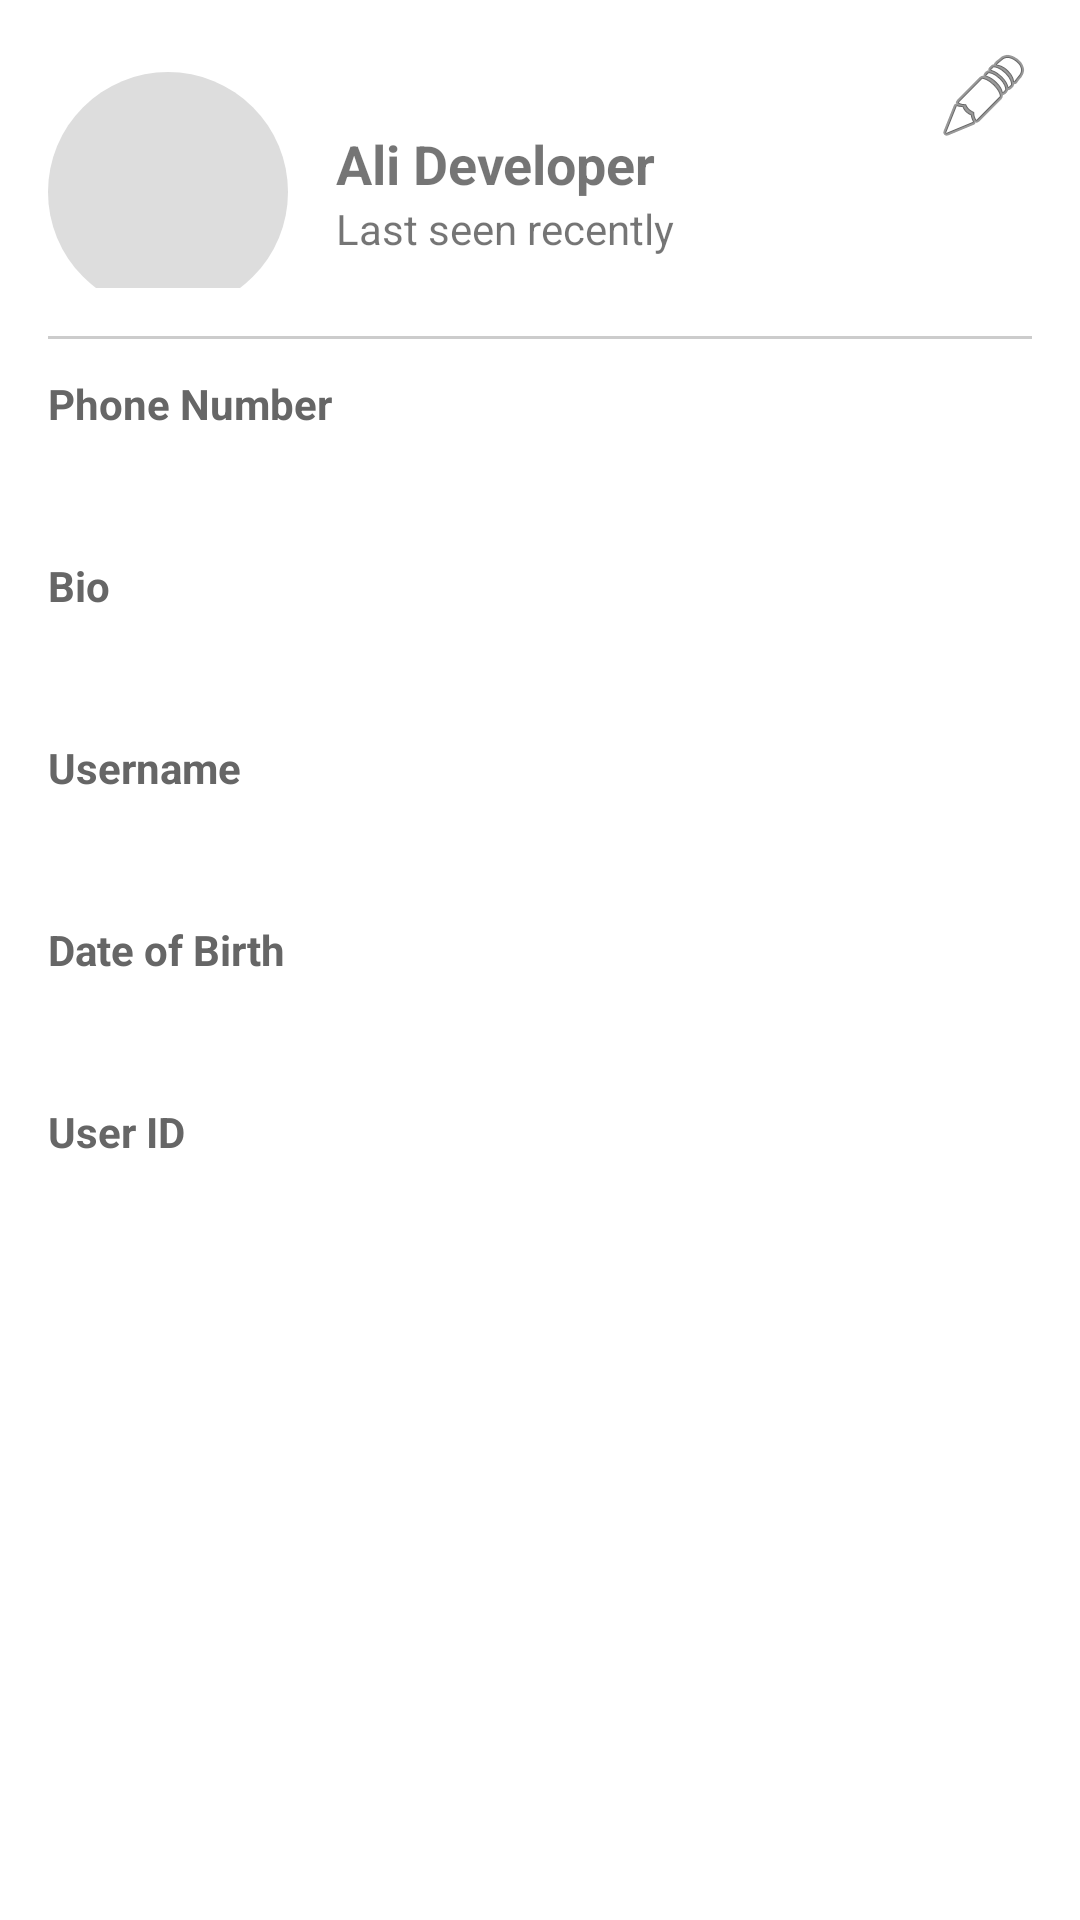

Android layout source for this screen:
<!-- AndroidManifest.xml: application theme Theme.PajoheshGram -->
<!-- res/layout/fragment_profile.xml -->
<?xml version="1.0" encoding="utf-8"?>
<ScrollView xmlns:android="http://schemas.android.com/apk/res/android"
    android:layout_width="match_parent"
    android:layout_height="match_parent"
    android:padding="16dp">

    <LinearLayout
        android:layout_width="match_parent"
        android:layout_height="wrap_content"
        android:orientation="vertical">

        
        <RelativeLayout
            android:layout_width="match_parent"
            android:layout_height="wrap_content"
            android:paddingBottom="16dp">

            <ImageView
                android:id="@+id/profile_image"
                android:layout_width="80dp"
                android:layout_height="80dp"
                android:layout_alignParentStart="true"
                android:layout_centerVertical="true"
                android:layout_marginEnd="16dp"
                android:background="@drawable/avatar_circle"
                android:contentDescription="TODO"
                android:src="@drawable/ic_avatar_placeholder" />

            <LinearLayout
                android:layout_width="wrap_content"
                android:layout_height="wrap_content"
                android:layout_centerVertical="true"
                android:layout_toEndOf="@id/profile_image"
                android:orientation="vertical">

                <TextView
                    android:id="@+id/text_name"
                    android:layout_width="wrap_content"
                    android:layout_height="wrap_content"
                    android:text="Ali Developer"
                    android:textSize="18sp"
                    android:textStyle="bold" />

                <TextView
                    android:id="@+id/text_status"
                    android:layout_width="wrap_content"
                    android:layout_height="wrap_content"
                    android:text="Last seen recently"
                    android:textSize="14sp" />
            </LinearLayout>

            <ImageButton
                android:id="@+id/btn_edit_profile"
                android:layout_width="wrap_content"
                android:layout_height="wrap_content"
                android:layout_alignParentTop="true"
                android:layout_alignParentEnd="true"
                android:background="?attr/selectableItemBackgroundBorderless"
                android:src="@android:drawable/ic_menu_edit" />
        </RelativeLayout>

        
        <View
            android:layout_width="match_parent"
            android:layout_height="1dp"
            android:background="#CCC" />

        <TextView
            style="@style/ProfileLabel"
            android:layout_width="wrap_content"
            android:layout_height="wrap_content"
            android:text="Phone Number" />

        <TextView
            android:id="@+id/text_phone"
            style="@style/ProfileValue"
            android:layout_width="wrap_content"
            android:layout_height="wrap_content" />

        <TextView
            style="@style/ProfileLabel"
            android:layout_width="wrap_content"
            android:layout_height="wrap_content"
            android:text="Bio" />

        <TextView
            android:id="@+id/text_bio"
            style="@style/ProfileValue"
            android:layout_width="wrap_content"
            android:layout_height="wrap_content" />

        <TextView
            style="@style/ProfileLabel"
            android:layout_width="wrap_content"
            android:layout_height="wrap_content"
            android:text="Username" />

        <TextView
            android:id="@+id/text_username"
            style="@style/ProfileValue"
            android:layout_width="wrap_content"
            android:layout_height="wrap_content" />

        <TextView
            style="@style/ProfileLabel"
            android:layout_width="wrap_content"
            android:layout_height="wrap_content"
            android:text="Date of Birth" />

        <TextView
            android:id="@+id/text_dob"
            style="@style/ProfileValue"
            android:layout_width="wrap_content"
            android:layout_height="wrap_content" />

        <TextView
            style="@style/ProfileLabel"
            android:layout_width="wrap_content"
            android:layout_height="wrap_content"
            android:text="User ID" />

        <TextView
            android:id="@+id/text_user_id"
            style="@style/ProfileValue"
            android:layout_width="wrap_content"
            android:layout_height="wrap_content" />
    </LinearLayout>
</ScrollView>
<!-- resources referenced by this layout -->
<resources>
  <!-- drawable avatar_circle (drawable) -->
  <shape xmlns:android="http://schemas.android.com/apk/res/android"
      android:shape="oval">
      <solid android:color="#DDDDDD"/>
  </shape>
  <style name="ProfileLabel">
          <item name="android:layout_marginTop">12dp</item>
          <item name="android:textStyle">bold</item>
          <item name="android:textColor">#666</item>
          <item name="android:textSize">14sp</item>
      </style>
  <style name="ProfileValue">
          <item name="android:textSize">16sp</item>
          <item name="android:textColor">#222</item>
          <item name="android:layout_marginBottom">8dp</item>
      </style>
  <style name="Theme.PajoheshGram" parent="Theme.MaterialComponents.DayNight.DarkActionBar">
          
          <item name="colorPrimary">@color/purple_500</item>
          <item name="colorPrimaryVariant">@color/purple_700</item>
          <item name="colorOnPrimary">@color/white</item>
          
          <item name="colorSecondary">@color/teal_200</item>
          <item name="colorSecondaryVariant">@color/teal_700</item>
          <item name="colorOnSecondary">@color/black</item>
          
          <item name="android:statusBarColor">?attr/colorPrimaryVariant</item>
          
      </style>
  <!-- not gathered from this repository: default colours our renderer supplied (Android Studio template values) -->
  <color name="purple_500">#FF6200EE</color>
  <color name="purple_700">#FF3700B3</color>
  <color name="teal_200">#FF03DAC5</color>
  <color name="teal_700">#FF018786</color>
  <color name="black">#FF000000</color>
  <color name="white">#FFFFFFFF</color>
</resources>
